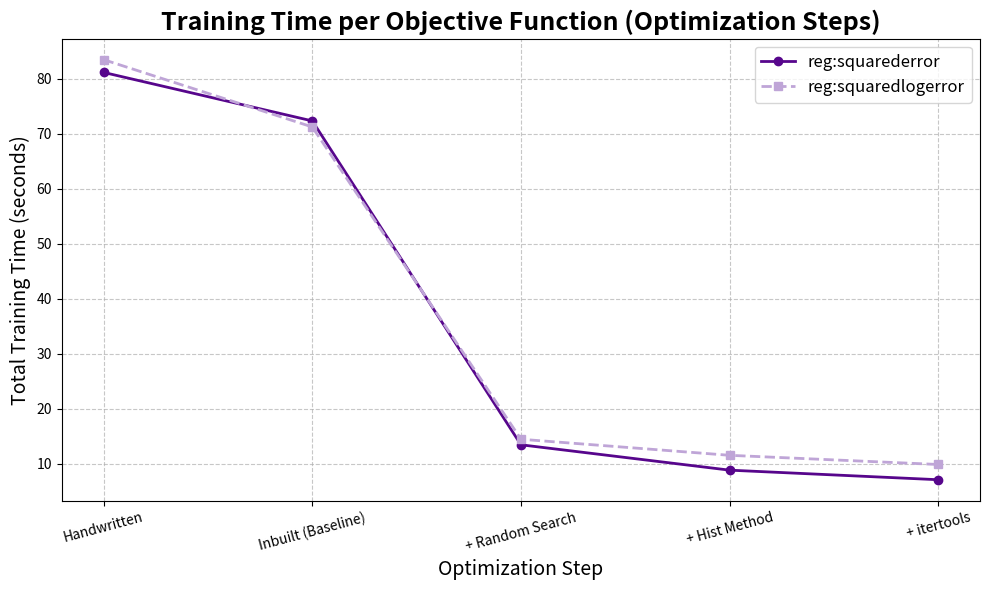

This chart was generated by the following Python code:
import matplotlib.pyplot as plt
import numpy as np

# Data
steps = [
    "Handwritten",
    "Inbuilt (Baseline)",
    "+ Random Search",
    "+ Hist Method",
    "+ itertools"
]

squarederror_times = [81.14, 72.32, 13.43, 8.82, 7.08]
squaredlogerror_times = [83.46, 71.22, 14.44, 11.52, 9.85]

nyu_purple = "#57068c"
nyu_light_purple = "#bfa5d7"

# Plot
plt.figure(figsize=(10, 6))

# reg:squarederror 用实线
plt.plot(steps, squarederror_times, marker='o', label="reg:squarederror", color=nyu_purple, linewidth=2, linestyle='-')

# reg:squaredlogerror 用虚线
plt.plot(steps, squaredlogerror_times, marker='s', label="reg:squaredlogerror", color=nyu_light_purple, linewidth=2, linestyle='--')

# Titles and labels
plt.title("Training Time per Objective Function (Optimization Steps)", fontsize=18, fontweight='bold')
plt.xlabel("Optimization Step", fontsize=14)
plt.ylabel("Total Training Time (seconds)", fontsize=14)

# Grid and layout
plt.grid(True, linestyle='--', alpha=0.7)
plt.xticks(rotation=15)
plt.legend(fontsize=12)
plt.tight_layout()

plt.show()